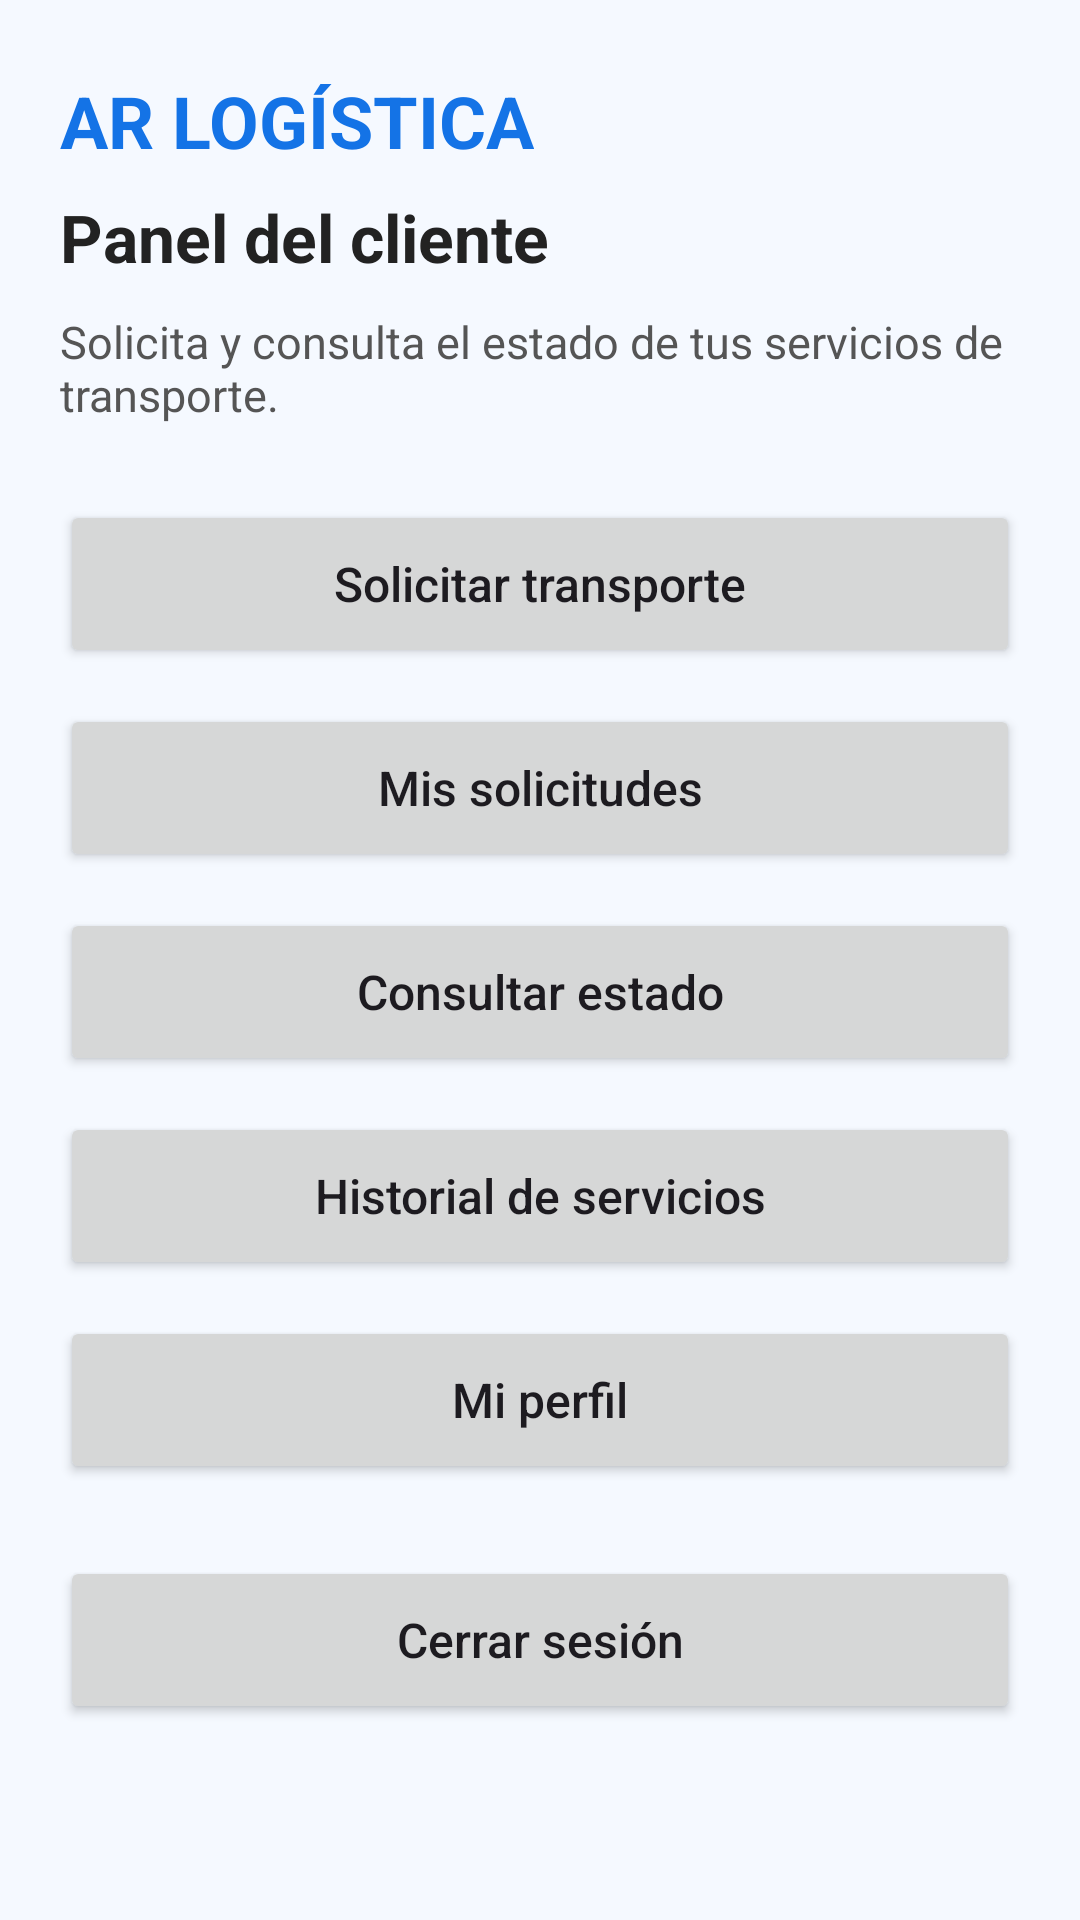

Android layout source for this screen:
<!-- AndroidManifest.xml: application theme Theme.ARLogistica -->
<!-- res/layout/activity_client.xml -->
<?xml version="1.0" encoding="utf-8"?>
<ScrollView xmlns:android="http://schemas.android.com/apk/res/android"
    android:layout_width="match_parent"
    android:layout_height="match_parent"
    android:background="#F5F9FF"
    android:fillViewport="true">

    <LinearLayout
        android:layout_width="match_parent"
        android:layout_height="wrap_content"
        android:orientation="vertical"
        android:paddingStart="20dp"
        android:paddingTop="24dp"
        android:paddingEnd="20dp"
        android:paddingBottom="24dp">

        <TextView
            android:layout_width="wrap_content"
            android:layout_height="wrap_content"
            android:text="AR LOGÍSTICA"
            android:textColor="#1473E6"
            android:textSize="24sp"
            android:textStyle="bold" />

        <TextView
            android:layout_width="wrap_content"
            android:layout_height="wrap_content"
            android:layout_marginTop="8dp"
            android:text="Panel del cliente"
            android:textColor="#222222"
            android:textSize="22sp"
            android:textStyle="bold" />

        <TextView
            android:layout_width="match_parent"
            android:layout_height="wrap_content"
            android:layout_marginTop="10dp"
            android:text="Solicita y consulta el estado de tus servicios de transporte."
            android:textColor="#555555"
            android:textSize="15sp" />

        <Button
            android:id="@+id/btnSolicitarTransporteCliente"
            android:layout_width="match_parent"
            android:layout_height="56dp"
            android:layout_marginTop="25dp"
            android:text="Solicitar transporte"
            android:textAllCaps="false"
            android:textSize="16sp" />

        <Button
            android:id="@+id/btnMisSolicitudesCliente"
            android:layout_width="match_parent"
            android:layout_height="56dp"
            android:layout_marginTop="12dp"
            android:text="Mis solicitudes"
            android:textAllCaps="false"
            android:textSize="16sp" />

        <Button
            android:id="@+id/btnConsultarEstadoCliente"
            android:layout_width="match_parent"
            android:layout_height="56dp"
            android:layout_marginTop="12dp"
            android:text="Consultar estado"
            android:textAllCaps="false"
            android:textSize="16sp" />

        <Button
            android:id="@+id/btnHistorialCliente"
            android:layout_width="match_parent"
            android:layout_height="56dp"
            android:layout_marginTop="12dp"
            android:text="Historial de servicios"
            android:textAllCaps="false"
            android:textSize="16sp" />

        <Button
            android:id="@+id/btnPerfilCliente"
            android:layout_width="match_parent"
            android:layout_height="56dp"
            android:layout_marginTop="12dp"
            android:text="Mi perfil"
            android:textAllCaps="false"
            android:textSize="16sp" />

        <Button
            android:id="@+id/btnCerrarSesionCliente"
            android:layout_width="match_parent"
            android:layout_height="56dp"
            android:layout_marginTop="24dp"
            android:text="Cerrar sesión"
            android:textAllCaps="false"
            android:textSize="16sp" />

    </LinearLayout>

</ScrollView>
<!-- resources referenced by this layout -->
<resources>
  <style name="Theme.ARLogistica" parent="Base.Theme.ARLogistica" />
  <style name="Base.Theme.ARLogistica" parent="Theme.Material3.DayNight.NoActionBar">
          
          
      </style>
</resources>
